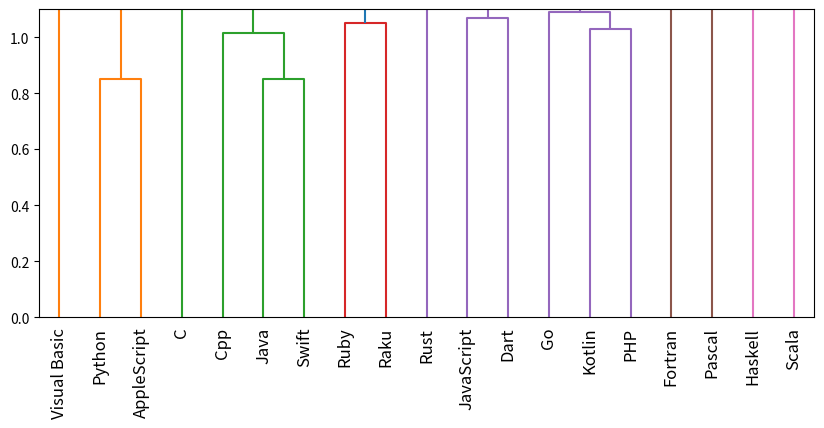

The matplotlib source for this figure:
import numpy as np
from scipy.cluster.hierarchy import linkage, dendrogram
from scipy.spatial.distance import squareform
import matplotlib.pyplot as plt

# 原始余弦距离表
cosine_distance = {
    'Cpp': [0, 0.86, 1.09, 1.28, 1.47, 1.24, 1.61, 1.17, 1.12, 1.08, 1.52, 1.41, 1.45, 1.32, 1.28, 1.36, 1.65, 1.35, 1.50],
    'Java': [0.86, 0, 1.12, 0.94, 1.52, 1.38, 1.63, 1.16, 1.09, 0.85, 1.35, 1.32, 1.35, 1.22, 1.38, 1.18, 1.40, 1.40, 1.08],
    'JavaScript': [1.09, 1.12, 0, 1.16, 1.37, 1.18, 1.45, 1.26, 1.11, 1.46, 0.97, 1.15, 1.25, 1.09, 1.55, 1.07, 1.30, 1.55, 1.45],
    'Kotlin': [1.28, 0.94, 1.16, 0, 1.52, 1.14, 1.43, 1.56, 1.12, 1.15, 1.43, 1.13, 1.22, 1.03, 1.43, 1.14, 1.44, 1.45, 1.12],
    'Python': [1.47, 1.52, 1.37, 1.52, 0, 1.51, 1.77, 1.60, 1.10, 1.60, 0.85, 0.92, 1.03, 0.86, 1.37, 1.52, 1.48, 1.50, 1.38],
    'Rust': [1.24, 1.38, 1.18, 1.14, 1.51, 0, 1.47, 1.37, 1.12, 1.13, 1.55, 1.31, 1.41, 1.43, 1.51, 1.47, 1.75, 1.60, 1.42],
    'Haskell': [1.61, 1.63, 1.45, 1.43, 1.77, 1.47, 0, 1.85, 1.36, 1.61, 1.68, 1.59, 1.72, 1.52, 1.77, 1.77, 1.85, 1.75, 1.30],
    'C': [1.17, 1.16, 1.26, 1.56, 1.60, 1.37, 1.85, 0, 1.21, 1.10, 1.45, 1.28, 1.43, 1.21, 1.26, 1.42, 1.60, 1.25, 1.55],
    'Go': [1.12, 1.09, 1.11, 1.12, 1.10, 1.12, 1.36, 1.21, 0, 1.07, 1.40, 1.13, 1.22, 1.03, 1.36, 1.12, 1.50, 1.38, 1.40],
    'Swift': [1.08, 0.85, 1.46, 1.15, 1.60, 1.13, 1.61, 1.10, 1.07, 0, 1.41, 1.24, 1.36, 1.12, 1.60, 1.10, 1.38, 1.42, 1.22],
    'AppleScript': [1.52, 1.35, 0.97, 1.43, 0.85, 1.55, 1.68, 1.45, 1.40, 1.41, 0, 1.52, 1.63, 1.51, 1.68, 1.68, 1.20, 1.70, 1.65],
    'Ruby': [1.41, 1.32, 1.15, 1.13, 0.92, 1.31, 1.59, 1.28, 1.13, 1.24, 1.52, 0, 1.05, 1.10, 1.61, 1.55, 1.55, 1.60, 1.48],
    'Raku': [1.45, 1.35, 1.25, 1.22, 1.03, 1.41, 1.72, 1.43, 1.22, 1.36, 1.63, 1.05, 0, 1.23, 1.68, 1.60, 1.60, 1.65, 1.50],
    'PHP': [1.32, 1.22, 1.09, 1.03, 0.86, 1.43, 1.52, 1.21, 1.03, 1.12, 1.51, 1.10, 1.23, 0, 1.55, 1.41, 1.42, 1.48, 1.42],
    'Fortran': [1.28, 1.38, 1.55, 1.43, 1.37, 1.51, 1.77, 1.26, 1.36, 1.60, 1.68, 1.61, 1.68, 1.55, 0, 1.60, 1.68, 1.26, 1.43],
    'Dart': [1.36, 1.18, 1.07, 1.14, 1.52, 1.47, 1.77, 1.42, 1.12, 1.10, 1.68, 1.55, 1.60, 1.41, 1.60, 0, 1.72, 1.48, 1.22],
    'Visual Basic': [1.65, 1.40, 1.30, 1.44, 1.48, 1.75, 1.85, 1.60, 1.50, 1.38, 1.20, 1.55, 1.60, 1.42, 1.68, 1.72, 0, 1.30, 1.50],
    'Pascal': [1.35, 1.40, 1.55, 1.45, 1.50, 1.60, 1.75, 1.25, 1.38, 1.42, 1.70, 1.60, 1.65, 1.48, 1.26, 1.48, 1.30, 0, 1.48],
    'Scala': [1.50, 1.08, 1.45, 1.12, 1.38, 1.42, 1.30, 1.55, 1.40, 1.22, 1.65, 1.48, 1.50, 1.42, 1.43, 1.22, 1.50, 1.48, 0]
}

# 提取语言标签
languages = list(cosine_distance.keys())

# 构造对称距离矩阵
n = len(languages)
distance_matrix = np.zeros((n, n))

for i, lang1 in enumerate(languages):
    for j, lang2 in enumerate(languages):
        if i == j:
            distance_matrix[i, j] = 0  # 确保对角线为0
        elif i < j:
            distance_matrix[i, j] = cosine_distance[lang1][j]
            distance_matrix[j, i] = distance_matrix[i, j]  # 确保对称性

# 转换为压缩形式（下三角）
condensed_distances = squareform(distance_matrix)

# 执行层次聚类
Z = linkage(condensed_distances, method='ward')

# 绘制聚类树并保存
plt.figure(figsize=(10, 4))

dendrogram(Z, labels=languages, leaf_rotation=90)
plt.xticks(rotation=90, fontsize=12)  # 旋转 90 度并设置合适的字号
plt.ylim(0, 1.1)  # 设置 y 轴的范围
plt.savefig("./cluster.pdf", dpi=300, bbox_inches='tight')
plt.show()
